Dataset: STL_IMAGES (GitHub, Krysuu/ShapeRecognitionModel). Classes: ceownik, dwuteownik, katownik, plaskownik.

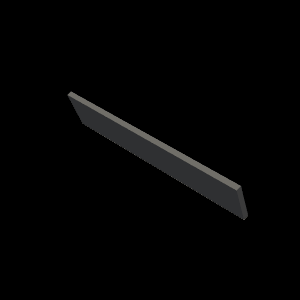
Label: plaskownik

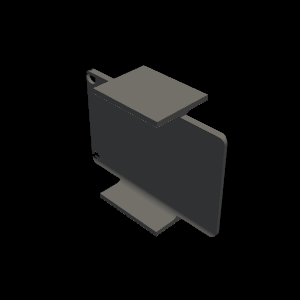
Label: dwuteownik

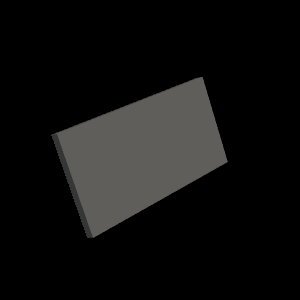
Label: plaskownik

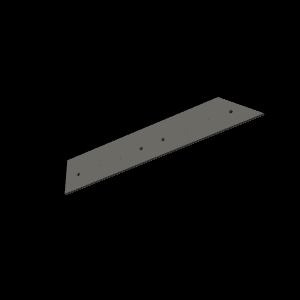
Label: plaskownik

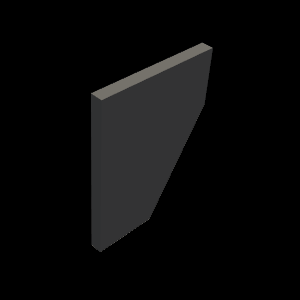
Label: plaskownik

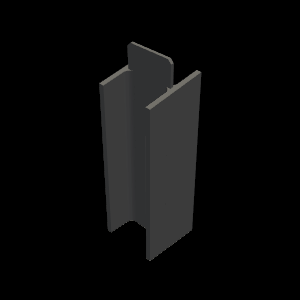
Label: dwuteownik
